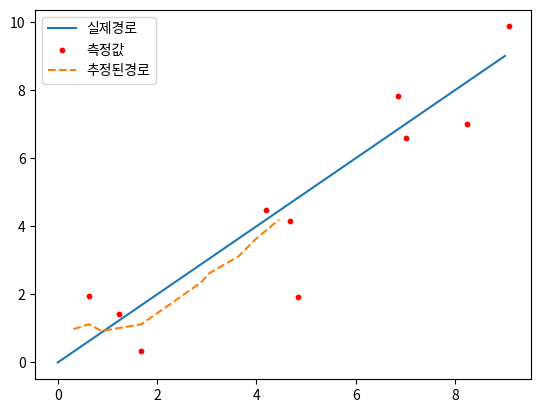

Source code (Python):
import numpy as np
import matplotlib.pyplot as plt
#시간설정
dt = 1.0

t = np.arange(0, 10, dt)

#실제위치생성
actual_x = t
actual_y = t

#측정값생성
measurements_x = actual_x + np.random.normal(0, 1, size=len(t))
measurements_y = actual_y + np.random.normal(0, 1, size=len(t))

#초기상태와공분산행렬
x_est = np.array([0, 0])
P = np.eye(2)

#상태천이행렬과관측행렬
A = np.eye(2)
H = np.eye(2)

#프로세스노이즈와측정노이즈공분산
Q = np.eye(2) * 0.001
R = np.eye(2) * 1.0
x_estimates = []
for i in range(len(t)):
    z = np.array([measurements_x[i], measurements_y[i]])

    #예측단계
    x_pred = A @ x_est
    P_pred = A @ P @ A.T + Q

    #업데이트단계
    K = P_pred @ H.T @ np.linalg.inv(H @ P_pred @ H.T + R)
    x_est = x_pred + K @ (z-H @ x_pred)
    P = (np.eye(2)-K @ H) @ P_pred
    
    x_estimates.append(x_est.copy())

x_estimates = np.array(x_estimates)

# 결과시각화
plt.plot(actual_x, actual_y, label='실제경로')
plt.scatter(measurements_x, measurements_y, label='측정값', color='r', s=10)
plt.plot(x_estimates[:, 0], x_estimates[:, 1], label='추정된경로', linestyle='--')
plt.legend()
plt.show()
